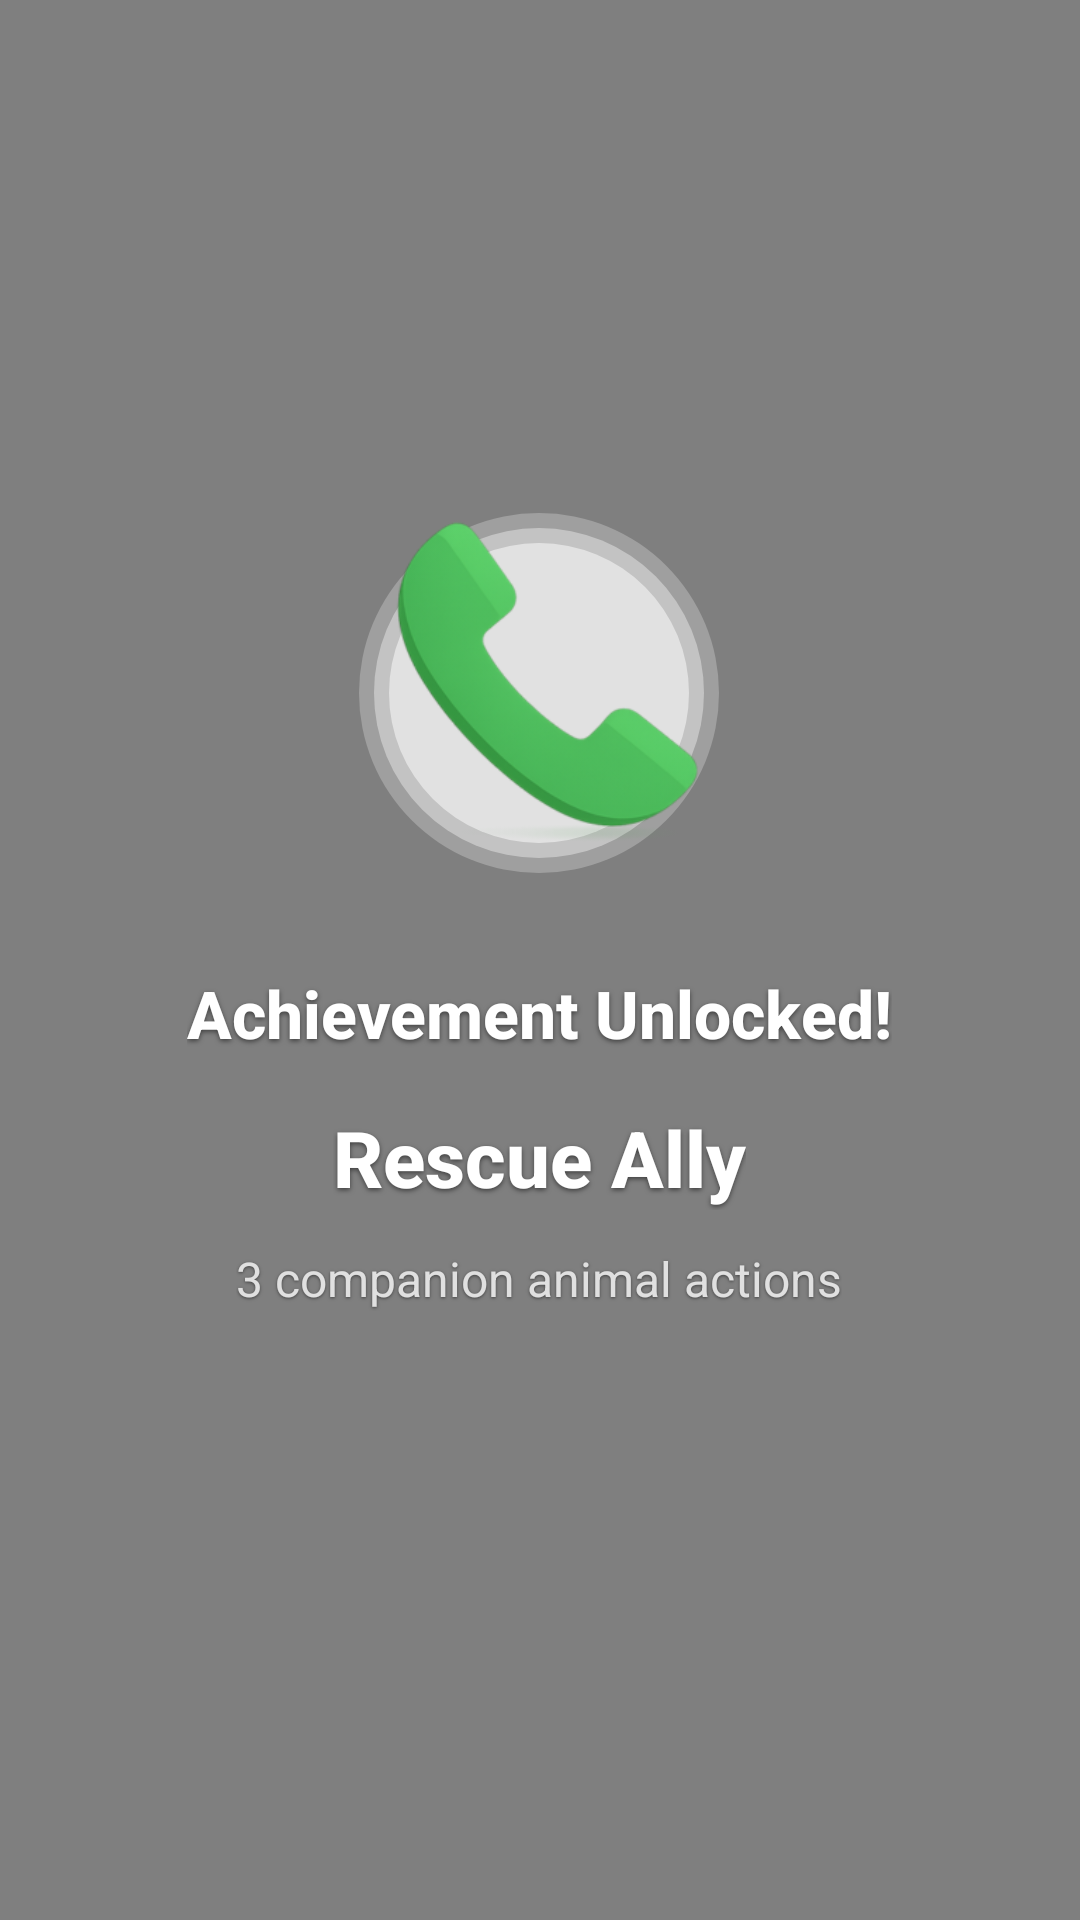

Layout XML and referenced resources for this Android screen:
<!-- AndroidManifest.xml: application theme AppTheme -->
<!-- res/layout/view_achievement_celebration.xml -->
<?xml version="1.0" encoding="utf-8"?>
<FrameLayout xmlns:android="http://schemas.android.com/apk/res/android"
    android:layout_width="match_parent"
    android:layout_height="match_parent"
    android:background="#80000000"
    android:clickable="true"
    android:focusable="true">

    
    <LinearLayout
        android:id="@+id/achievement_card"
        android:layout_width="wrap_content"
        android:layout_height="wrap_content"
        android:orientation="vertical"
        android:padding="40dp"
        android:gravity="center"
        android:layout_gravity="center">

        
        <ImageView
            android:id="@+id/achievement_icon"
            android:layout_width="120dp"
            android:layout_height="120dp"
            android:src="@drawable/badge_first_call"
            android:scaleType="fitCenter"
            android:layout_marginBottom="32dp"
            android:background="@drawable/achievement_icon_glow"
            android:contentDescription="Achievement icon" />

        
        <TextView
            android:layout_width="wrap_content"
            android:layout_height="wrap_content"
            android:text="Achievement Unlocked!"
            android:textSize="22sp"
            android:textStyle="bold"
            android:textColor="#FFFFFF"
            android:gravity="center"
            android:layout_marginBottom="16dp"
            android:fontFamily="sans-serif-medium"
            android:shadowColor="#80000000"
            android:shadowDx="0"
            android:shadowDy="2"
            android:shadowRadius="4" />

        
        <TextView
            android:id="@+id/achievement_title"
            android:layout_width="wrap_content"
            android:layout_height="wrap_content"
            android:text="Rescue Ally"
            android:textSize="26sp"
            android:textStyle="bold"
            android:textColor="#FFFFFF"
            android:gravity="center"
            android:layout_marginBottom="12dp"
            android:fontFamily="sans-serif-medium"
            android:shadowColor="#80000000"
            android:shadowDx="0"
            android:shadowDy="2"
            android:shadowRadius="4" />

        
        <TextView
            android:id="@+id/achievement_subtitle"
            android:layout_width="wrap_content"
            android:layout_height="wrap_content"
            android:text="3 companion animal actions"
            android:textSize="16sp"
            android:textColor="#E0E0E0"
            android:gravity="center"
            android:layout_marginBottom="32dp"
            android:lineSpacingExtra="2dp"
            android:shadowColor="#80000000"
            android:shadowDx="0"
            android:shadowDy="1"
            android:shadowRadius="2" />

    </LinearLayout>

</FrameLayout>
<!-- resources referenced by this layout -->
<resources>
  <!-- drawable achievement_icon_glow (drawable) -->
  <?xml version="1.0" encoding="utf-8"?>
  <layer-list xmlns:android="http://schemas.android.com/apk/res/android">
      
      <item>
          <shape android:shape="oval">
              <solid android:color="#40FFFFFF" />
              <size android:width="110dp" android:height="110dp" />
          </shape>
      </item>
      <item android:top="5dp" android:bottom="5dp" android:left="5dp" android:right="5dp">
          <shape android:shape="oval">
              <solid android:color="#60FFFFFF" />
          </shape>
      </item>
      <item android:top="10dp" android:bottom="10dp" android:left="10dp" android:right="10dp">
          <shape android:shape="oval">
              <solid android:color="#80FFFFFF" />
          </shape>
      </item>
  </layer-list>
  <!-- drawable badge_first_call: png bitmap (drawable-hdpi, 35100 bytes) -->
  <style name="AppTheme" parent="Theme.MaterialComponents.Light">
          <item name="colorPrimary">@android:color/white</item>
          <item name="colorPrimaryDark">@color/colorPrimaryDark</item>
          <item name="colorAccent">@color/colorAccent</item>
          <item name="colorButtonNormal">@color/button_color</item>
          <item name="android:alertDialogTheme">@style/AppTheme.Dialog</item>
          <item name="actionBarTheme">@style/AppTheme.ActionBar</item>
      </style>
  <color name="colorPrimaryDark">#1D5F15</color>
  <color name="colorAccent">#D32F2F</color>
  <color name="button_color">#9DCA9A</color>
  <style name="AppTheme.Dialog" parent="@style/ThemeOverlay.MaterialComponents.Dialog">
          <item name="colorPrimary">@color/colorPrimary</item>
          <item name="colorPrimaryDark">@color/colorPrimaryDark</item>
          <item name="colorAccent">@color/colorAccent</item>
      </style>
  <style name="AppTheme.ActionBar" parent="ThemeOverlay.MaterialComponents.ActionBar.Surface">
          <item name="colorPrimary">@color/surface_elevated</item>
          <item name="colorOnPrimary">@color/text_primary_modern</item>
      </style>
  <color name="colorPrimary">#2E8C2E</color>
  <color name="surface_elevated">#F5F5F5</color>
  <color name="text_primary_modern">#1D1D1F</color>
</resources>
